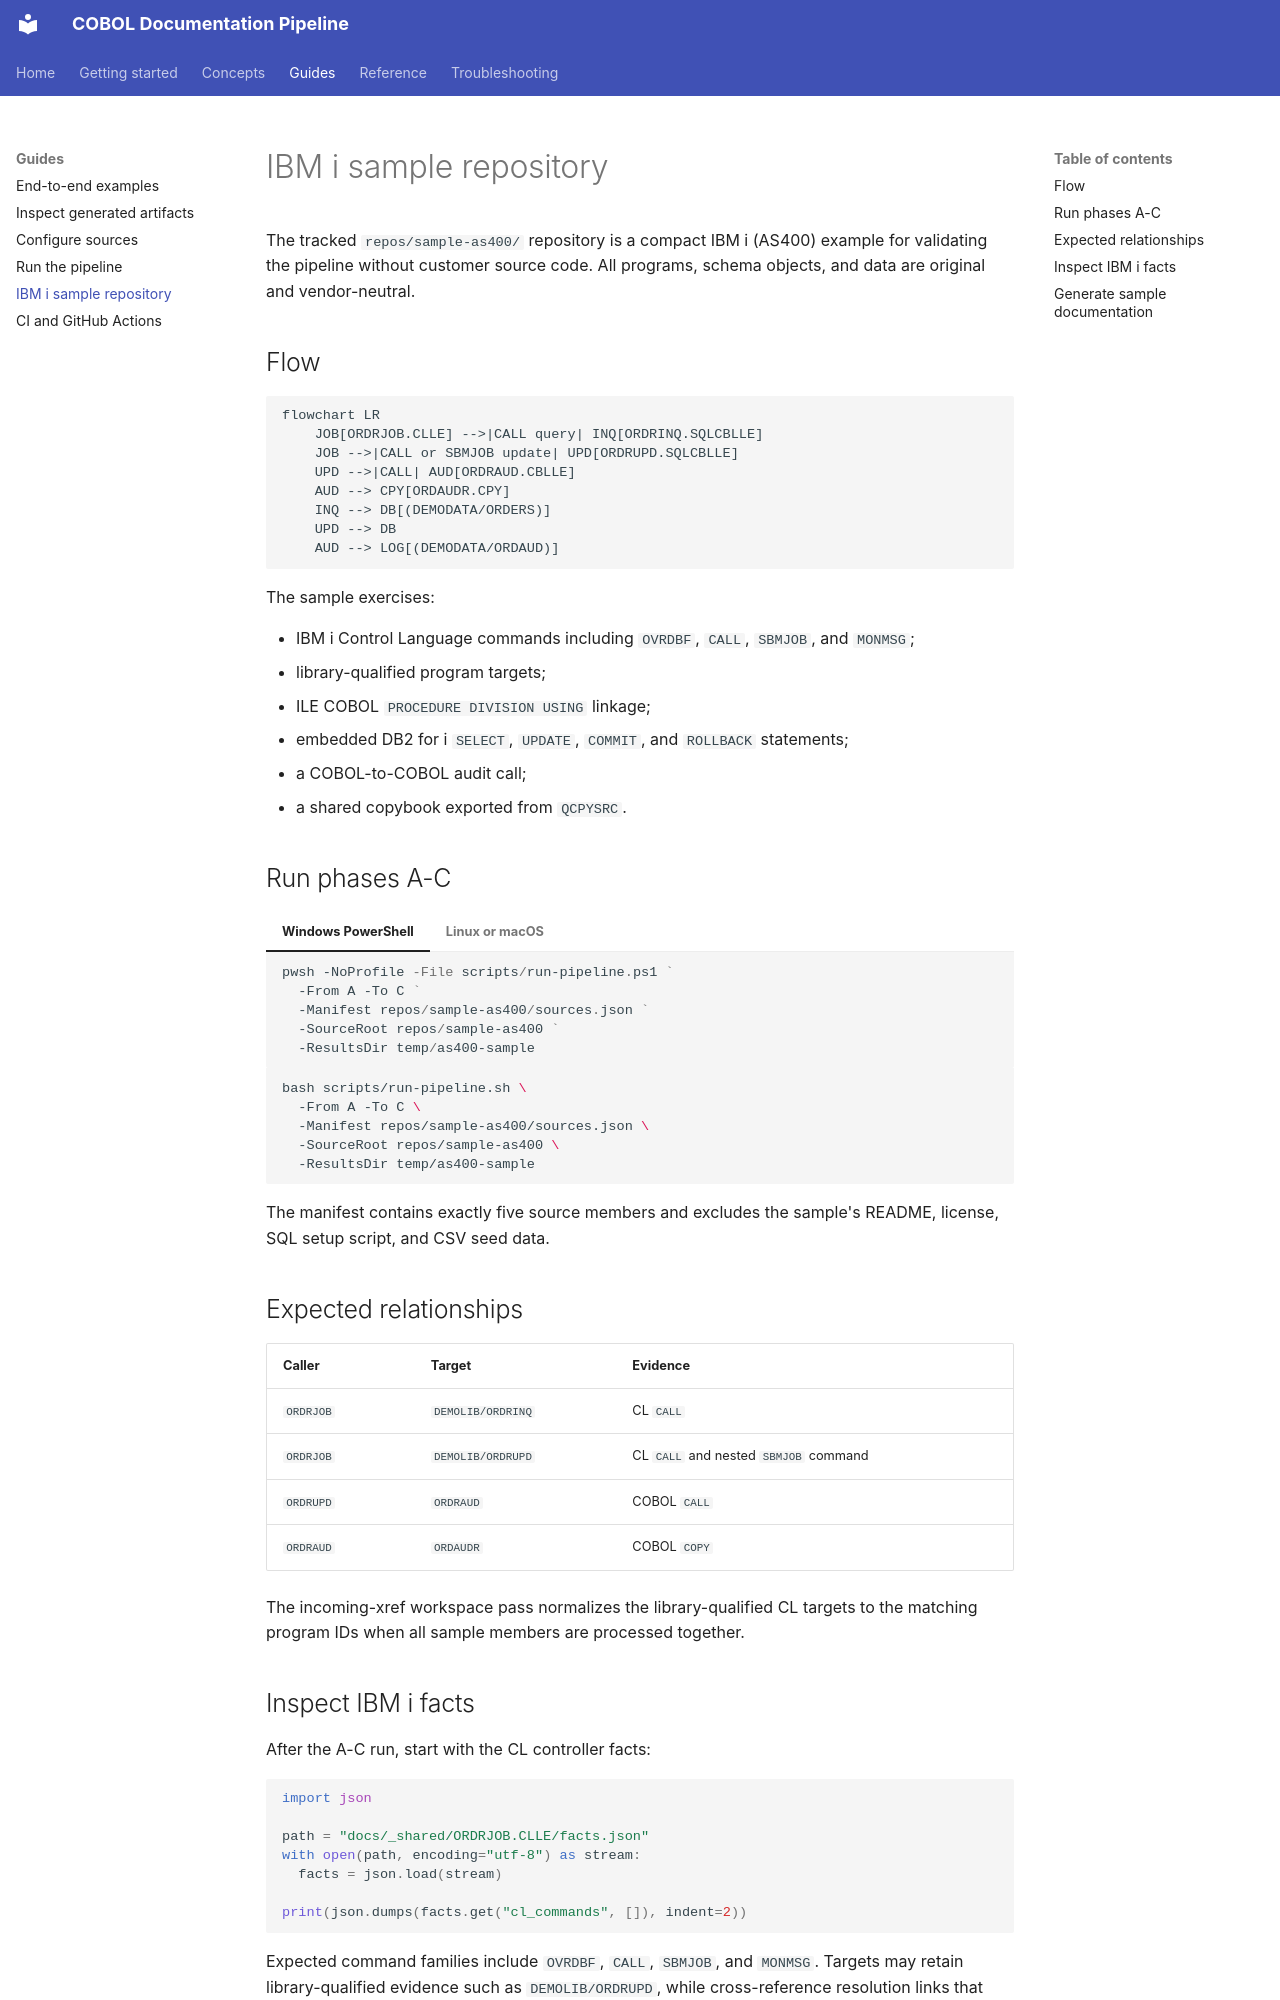

repository: microsoft/cobol-docs-pipeline-sample · page: guides/as400-sample/index.html · generator: mkdocs

# IBM i sample repository

The tracked `repos/sample-as400/` repository is a compact IBM i (AS400) example for validating
the pipeline without customer source code. All programs, schema objects, and data are original and
vendor-neutral.

## Flow

```mermaid
flowchart LR
    JOB[ORDRJOB.CLLE] -->|CALL query| INQ[ORDRINQ.SQLCBLLE]
    JOB -->|CALL or SBMJOB update| UPD[ORDRUPD.SQLCBLLE]
    UPD -->|CALL| AUD[ORDRAUD.CBLLE]
    AUD --> CPY[ORDAUDR.CPY]
    INQ --> DB[(DEMODATA/ORDERS)]
    UPD --> DB
    AUD --> LOG[(DEMODATA/ORDAUD)]
```

The sample exercises:

- IBM i Control Language commands including `OVRDBF`, `CALL`, `SBMJOB`, and `MONMSG`;
- library-qualified program targets;
- ILE COBOL `PROCEDURE DIVISION USING` linkage;
- embedded DB2 for i `SELECT`, `UPDATE`, `COMMIT`, and `ROLLBACK` statements;
- a COBOL-to-COBOL audit call;
- a shared copybook exported from `QCPYSRC`.

## Run phases A-C

=== "Windows PowerShell"

    ```powershell
    pwsh -NoProfile -File scripts/run-pipeline.ps1 `
      -From A -To C `
      -Manifest repos/sample-as400/sources.json `
      -SourceRoot repos/sample-as400 `
      -ResultsDir temp/as400-sample
    ```

=== "Linux or macOS"

    ```bash
    bash scripts/run-pipeline.sh \
      -From A -To C \
      -Manifest repos/sample-as400/sources.json \
      -SourceRoot repos/sample-as400 \
      -ResultsDir temp/as400-sample
    ```

The manifest contains exactly five source members and excludes the sample's README, license, SQL
setup script, and CSV seed data.

## Expected relationships

| Caller | Target | Evidence |
|--------|--------|----------|
| `ORDRJOB` | `DEMOLIB/ORDRINQ` | CL `CALL` |
| `ORDRJOB` | `DEMOLIB/ORDRUPD` | CL `CALL` and nested `SBMJOB` command |
| `ORDRUPD` | `ORDRAUD` | COBOL `CALL` |
| `ORDRAUD` | `ORDAUDR` | COBOL `COPY` |

The incoming-xref workspace pass normalizes the library-qualified CL targets to the matching
program IDs when all sample members are processed together.
